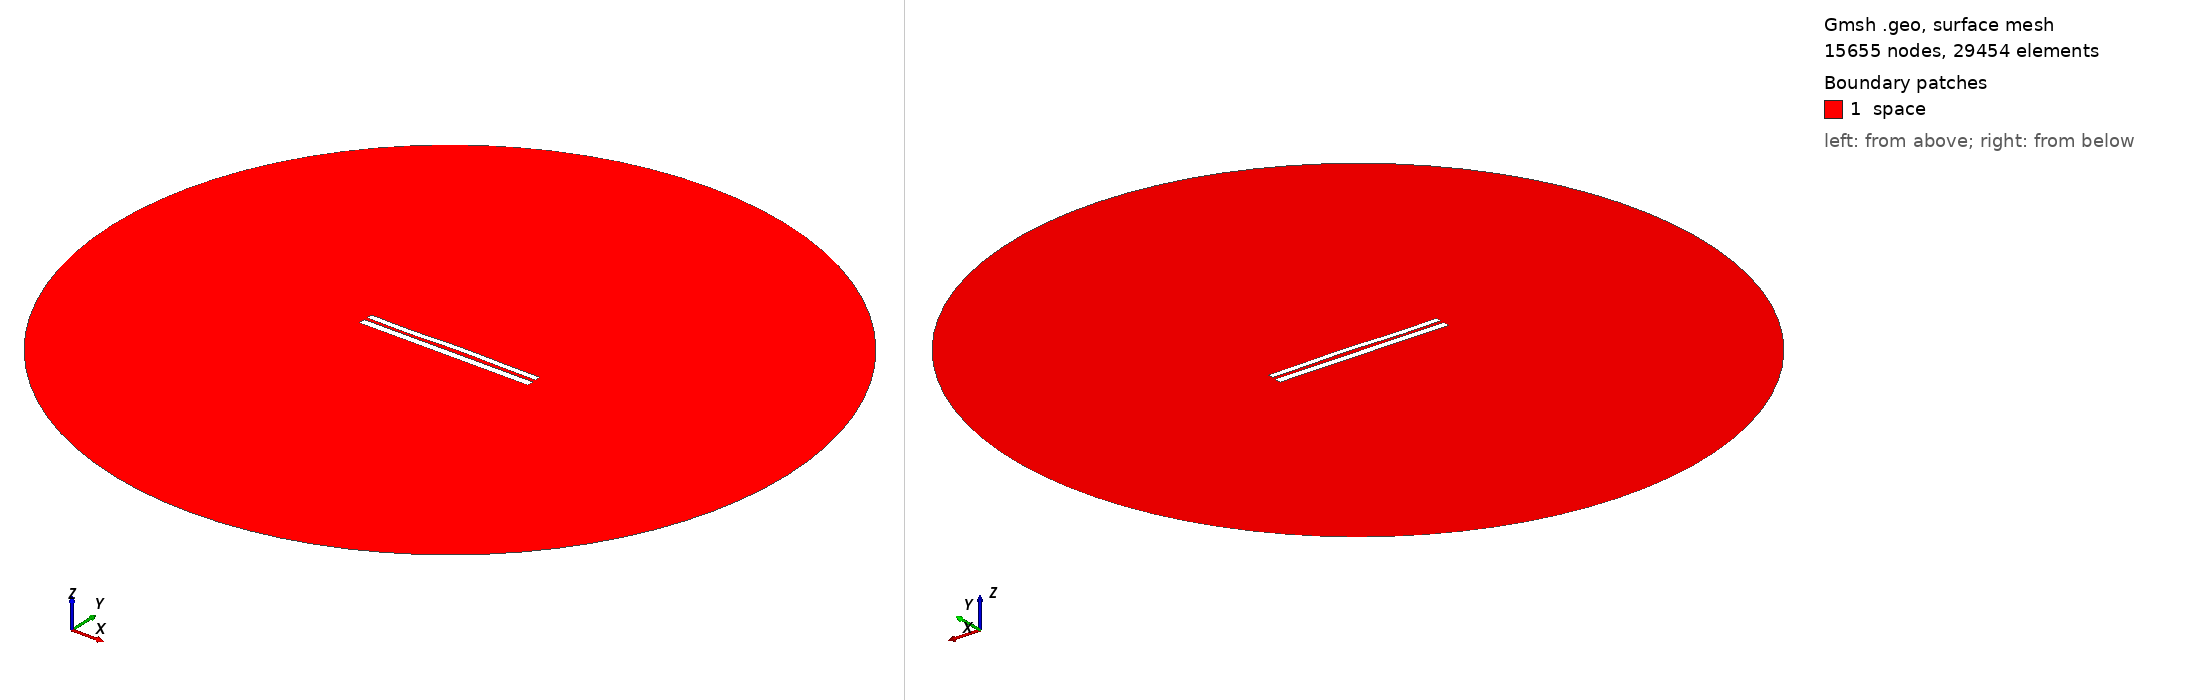

Gmsh geometry script, surface-meshed: 15655 nodes, 29454 surface elements. Boundary patches (legend numbers): 1 space. Left view from above one corner, right view from below the opposite corner. Legend entries are the model's physical surfaces. The drawing asked Gmsh for element sizes between 1% and 20% of the model's largest extent; the script's own settings can give other sizes.

=== 964.geo (drawn) ===
//---------------------------------------
// Geometry kernel
//---------------------------------------

SetFactory("OpenCASCADE");



//---------------------------------------
// Parameters of the geometry
//---------------------------------------

// Overetch of the upper plate
overetch = 0.25;

// Distance between the plates
distance = 1.75;

// Discretization over the x axis (for the deformation)
nx = 50; 

// Length of the plate
L = 100 - overetch; 

// Number of modes
n = 4; 

// 1st mode coefficient
coeff(1) = 0.15;
beta(1) = 0.596864 * 3.1415926535 / L;

// 2nd mode coefficient
coeff(2) = 0.15;
beta(2) = 1.49418 * 3.1415926535 / L;

// 3rd mode coefficient
coeff(3) = -0.15;
beta(3) = 2.50025 * 3.1415926535 / L;

// 4th mode coefficient
coeff(4) = -0.15;
beta(4) = 3.49999 * 3.1415926535 / L;



//---------------------------------------
// Upper plate (deformed rectangle)
//---------------------------------------

// Coordiantes of the upper plate
xmin = -50;
xmax = 50 - overetch;

// Height of the upper plate
yheight = 4 - 2 * overetch;

// Indexes of the points
UpperID[] = {};
LowerID[] = {};
LeftID[] = {};
RightID[] = {};

// Point index
p = 1;

// Horizontal edges
For i In {1:nx}
    x = xmin + (i-1)*(xmax - xmin)/(nx-1);

    y_bottom = distance / 2 + overetch;
    For j In {1:n}
        C = (Cosh(beta(j)*L) + Cos(beta(j)*L)) / (Sinh(beta(j)*L) + Sin(beta(j)*L));
        y_bottom  = y_bottom + coeff(j) * (Cosh(beta(j)*(x+50)) - Cos(beta(j)*(x+50)) - C * (Sinh(beta(j)*(x+50)) - Sin(beta(j)*(x+50))));
    EndFor

    y_top = y_bottom + yheight;

    Point(p) = {x, y_top, 0, 1.0};
    UpperID[i] = p;
    p = p + 1;

    Point(p) = {x, y_bottom, 0, 1.0};
    LowerID[i] = p;
    p = p + 1;
EndFor

// Create point lists
UpperPts[] = {}; LowerPts[] = {};
For i In {1:nx}
  UpperPts[] += {UpperID[i]};
  LowerPts[] += {LowerID[i]};
EndFor

// Build splines
Spline(1) = {UpperPts[]};
Spline(2) = {LowerPts[]};
Line(3) = {LowerPts[nx-1], UpperPts[nx-1]};
Line(4) = {LowerPts[0], UpperPts[0]};

// Build the plane surface
Curve Loop(1) = {2, 3, -1, -4};
Plane Surface(1) = {1};



//---------------------------------------
// Lower plate (rectangle)
//---------------------------------------

// Vertices
Point(1001) = {-50, -1, 0, 1.0};
Point(1002) = { 50, -1, 0, 1.0};
Point(1003) = { 50,  -5, 0, 1.0};
Point(1004) = {-50,  -5, 0, 1.0};

// Edges
Line(5) = {1001, 1002};
Line(6) = {1002, 1003};
Line(7) = {1003, 1004};
Line(8) = {1004, 1001};

// Plane surface
Line Loop(2) = {5, 6, 7, 8};
Plane Surface(2) = {2}; 



//---------------------------------------
// Outer (fictious) boundary
//---------------------------------------

// Points
Point(1005) = {0, 0, 0};       // Center
Point(1006) = {200, 0, 0};     // Start point
Point(1007) = {0, 200, 0};     // 90 degrees
Point(1008) = {-200, 0, 0};    // 180 degrees
Point(1009) = {0, -200, 0};    // 270 degrees

// Circle arcs (each needs start, center, end)
Circle(9) = {1006, 1005, 1007};
Circle(10) = {1007, 1005, 1008};
Circle(11) = {1008, 1005, 1009};
Circle(12) = {1009, 1005, 1006};

// Plane surface for the entire domain
Curve Loop(3) = {9, 10, 11, 12};
Surface(3) = {3};

// Subtract the plates from the whole domain to obtain the actual domain where we want to solve the equations
BooleanDifference{ Surface{3}; Delete; }{ Surface{1}; Surface{2}; Delete; }




//---------------------------------------
// Transfinite Lines/Curves
//---------------------------------------

// Set the number of points on the boundaries
r = 12;
d = 0.15;

// Plates
Transfinite Curve {1} = 50*r/4 Using Progression 1;
Transfinite Line {2} = 50*r Using Progression 1;
Transfinite Curve {3, 4} = 2*r Using Progression 1+d;
Transfinite Line {5} = 50*r Using Progression 1;
Transfinite Line {7} = 50*r/4 Using Progression 1;
Transfinite Line {6} = 2*r Using Progression 1+d;
Transfinite Line {8} = 2*r Using Progression 1-d;

// Outer boundary
Transfinite Line {9, 10, 11, 12} = 20 Using Progression 1;



//---------------------------------------
// Physical groups
//---------------------------------------                

// Physical curves (boundaries)
Physical Line("force_segment", 10) = {2};
Physical Line("upper_plate", 11) = {1, 3, 4};
Physical Line("lower_plate", 12) = {5, 6, 7, 8};
Physical Line("boundary", 20) = {9, 10, 11, 12};

// Physical Surfaces
Physical Surface("space", 30) = {3};



//---------------------------------------
// 6. Generate the Mesh
//---------------------------------------

// 2D mesh generation
Mesh 2;
